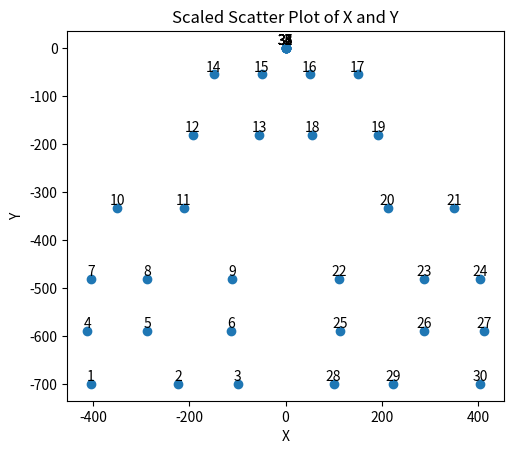

Recreate this plot in Python.
import matplotlib.pyplot as plt



import numpy as np

# def sort_and_shift_lists(x, y):
#     # Sort x and get the corresponding indices
#     x = [int(g) for g in x]
#     sorted_indices = np.argsort(x)
#     sorted_x = np.sort(x)
    
#     # Shift the order of y based on the sorted indices
#     shifted_y = [y[i] for i in sorted_indices]

#     return sorted_x, shifted_y

# y = {'Ch 01',	'Ch 02',	'Ch 03',	'Ch 04',	'Ch 05',	'Ch 06',	'Ch 07',	'Ch 08',	'Ch 09', 'Ch 10',	'Ch 11', 'Ch 12',	'Ch 13',	'Ch 14',	'Ch 15',	'Ch 16',	'Ch 17',	'Ch 18',	'Ch 19', 'Ch 20',    'Ch 21',	'Ch 22',	'Ch 23',	'Ch 24',	'Ch 25',	'Ch 26',	'Ch 27',	'Ch 28',	'Ch 29', 'Ch 30'};
# x = {'30',	'28',	'26',	'24',	'22',	'20',	'18',	'31',	'29',	'27',	'25',	'23',	'21',	'19', '17',	'15',	'13',	'11',	'9',	'7',	'5',	'3',	'1',	'16',	'14',	'12',	'10',	'8',	'6', '4'};

# sorted_x, shifted_y = sort_and_shift_lists(x, y)

# print(sorted_x)   
# print(shifted_y)  

def plot_scaled_scatter_with_names(x, y, names):
    plt.scatter(x, y)
    plt.xlabel('X')
    plt.ylabel('Y')
    plt.title('Scaled Scatter Plot of X and Y')
    plt.axis('scaled')

    # Add names for each point
    for i, name in enumerate(names):
        plt.text(x[i], y[i], name, ha='center', va='bottom')

    plt.axis('scaled')
    plt.show()


y = [699.11361,699.11361,699.11361,589.11361,589.11361,589.11361,481.11361,481.11361,481.11361,333.11361,333.11361,181.11439000000001,181.11439000000001,55.11439,55.11439,55.11439,55.11439,181.11439000000001,181.11439000000001,333.11361,333.11361,481.11361,481.11361,481.11361,589.11361,589.11361,589.11361,699.11361,699.11361,699.11361,0,0,0,0,0,0,0,0]
x = [404.99960999999996,223.99961,99.99960999999999,412.99961,287.99960999999996,112.99961,404.99960999999996,287.99960999999996,111.99961,349.99960999999996,211.99961,192.99961000000002,54.99961,149.99961000000002,49.999610000000004,-49.999610000000004,-149.99961000000002,-54.99961,-192.99961000000002,-211.99961,-349.99960999999996,-111.99961,-287.99960999999996,-404.99960999999996,-112.99961,-287.99960999999996,-412.99961,-99.99960999999999,-223.99961,-404.99960999999996,0,0,0,0,0,0,0,0]


names = ["pri_0","pri_1","pri_2","pri_3","pri_4","pri_5","pri_6","pri_7","pri_8","pri_9","pri_10","pri_11","pri_12","pri_13","pri_14","pri_15","pri_16","pri_17","pri_18","pri_19","pri_20","pri_21","pri_22","pri_23","pri_24","pri_25","pri_26","pri_27","pri_28","pri_29","pri_30","pri_31","aux_0","aux_1","din_0","din_1","dout_0","dout_1"]
dummyNumber = [str(i+1) for i in range(len(x))]
y = [-val for val in y]
x = [-val for val in x]
# plot_scaled_scatter_with_names(x, y, names)
plot_scaled_scatter_with_names(x, y, dummyNumber)


